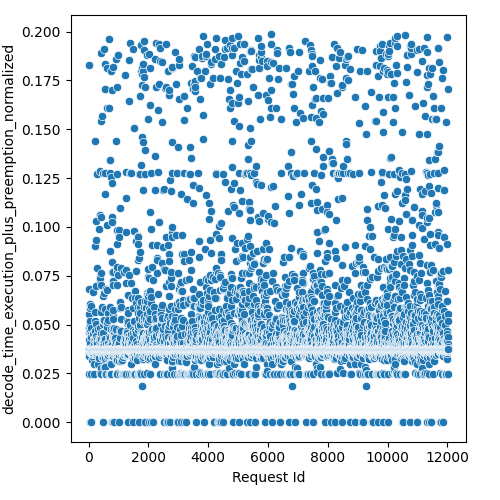

Source data for this figure (header and first rows):
Request Id, decode_time_execution_plus_preemption_no…
4, 0.02491
5, 0.03714
3, 0.0371
8, 0.03726
1, 0.03728
0, 0.03728
6, 0.03728
7, 0.03728
9, 0.0373
2, 0.03731
14, 0.1828
10, 0.03683
15, 0.0371
24, 0.03696
13, 0.0422
19, 0.03725
16, 0.05539
21, 0.03728
22, 0.04806
12, 0.03729
20, 0.03726
25, 0.03721
17, 0.06818
18, 0.03732
11, 0.04606
23, 0.03731
26, 0.03561
28, 0.03396
27, 0.03731
36, 0.03598
33, 0.0
37, 0.03686
34, 0.0372
35, 0.03727
32, 0.03733
31, 0.04017
29, 0.04809
30, 0.04678
44, 0.03717
45, 0.037
43, 0.03692
42, 0.0372
41, 0.03719
39, 0.03709
38, 0.03812
40, 0.03727
57, 0.0358
56, 0.03698
52, 0.05869
51, 0.04071
47, 0.06065
46, 0.03728
58, 0.04963
48, 0.05159
49, 0.03725
59, 0.04734
54, 0.0373
55, 0.03728
60, 0.03734
53, 0.03729
... 11,971 more rows
